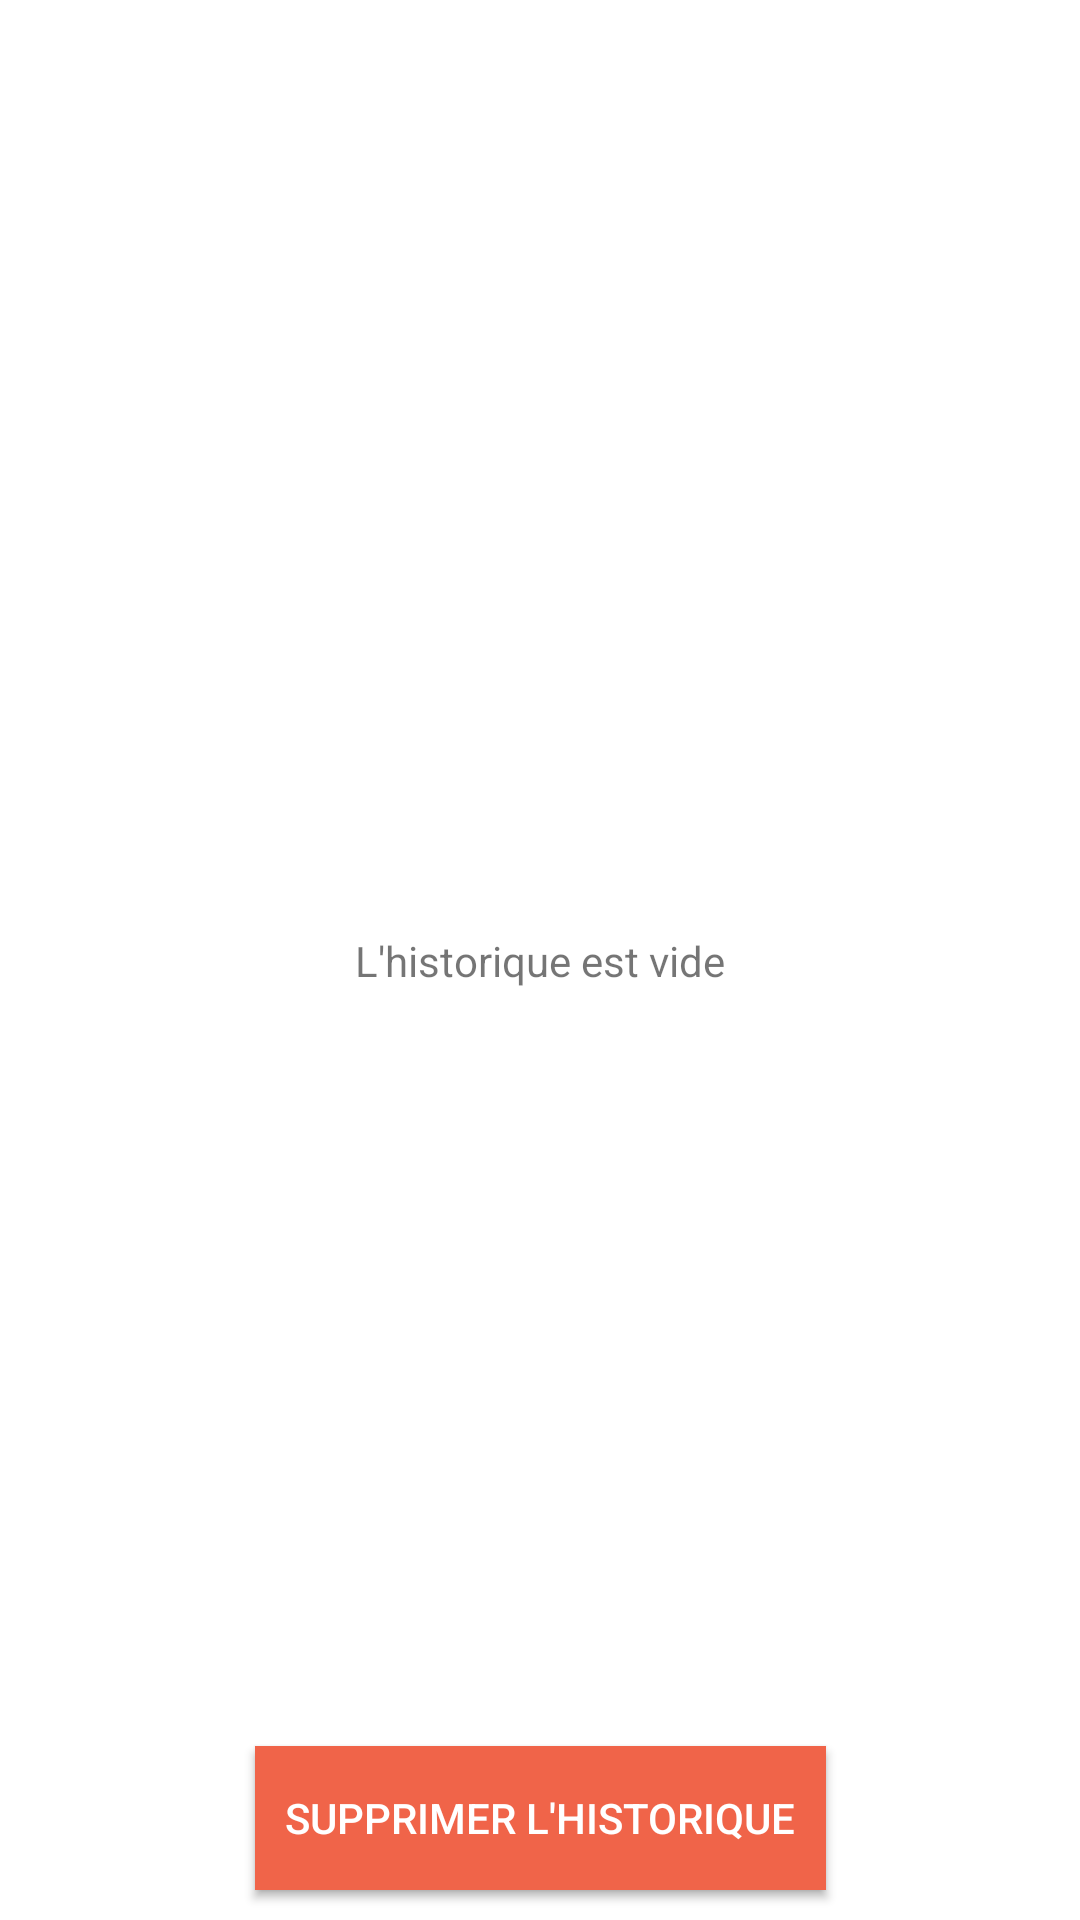

Here is an Android app screen rendered from its layout file. Give the layout XML and the strings, colors and styles it references.
<!-- AndroidManifest.xml: application theme AppTheme -->
<!-- res/layout/fragment_history.xml -->
<?xml version="1.0" encoding="utf-8"?>
<androidx.constraintlayout.widget.ConstraintLayout xmlns:android="http://schemas.android.com/apk/res/android"
    xmlns:app="http://schemas.android.com/apk/res-auto"
    xmlns:tools="http://schemas.android.com/tools"
    android:id="@+id/history_fragment"
    android:layout_width="match_parent"
    android:layout_height="match_parent"
    android:background="@color/FoodOriginWhite"
    android:backgroundTint="@color/FoodOriginWhite">

    

    <TextView
        android:id="@+id/textEmptyHistory"
        android:layout_width="wrap_content"
        android:layout_height="wrap_content"
        android:text="@string/txt_empty_history"
        app:layout_constraintBottom_toBottomOf="parent"
        app:layout_constraintEnd_toEndOf="parent"
        app:layout_constraintStart_toStartOf="@+id/listView"
        app:layout_constraintTop_toTopOf="parent"/>


    <Button
        android:id="@+id/buttonDeleteHistory"
        android:layout_width="wrap_content"
        android:layout_height="wrap_content"
        android:layout_marginBottom="10dp"
        android:text="@string/txt_delete_history"
        android:background="@color/FoodOriginOrange"
        android:textColor="@color/FoodOriginWhite"
        android:paddingLeft="10dp"
        android:paddingRight="10dp"
        app:layout_constraintBottom_toBottomOf="parent"
        app:layout_constraintEnd_toEndOf="parent"
        app:layout_constraintStart_toStartOf="parent" />

    <ListView
        android:id="@+id/listView"
        android:layout_width="match_parent"
        android:layout_height="match_parent"
        android:choiceMode="singleChoice"
        android:clipToPadding="false"
        android:divider="@color/FoodOriginWhite"
        android:dividerHeight="10dp"
        android:listSelector="@color/transparent"
        android:padding="10dp"
        app:layout_constraintBottom_toBottomOf="parent"
        app:layout_constraintEnd_toEndOf="parent"
        app:layout_constraintHorizontal_bias="0.0"
        app:layout_constraintStart_toStartOf="parent"
        app:layout_constraintTop_toTopOf="parent"
        app:layout_constraintVertical_bias="1.0">

    </ListView>

</androidx.constraintlayout.widget.ConstraintLayout>
<!-- resources referenced by this layout -->
<resources>
  <color name="FoodOriginOrange">#F06449</color>
  <color name="FoodOriginWhite">#FFFFFF</color>
  <color name="transparent">#00000000</color>
  <!-- drawable tuto_image: png bitmap (drawable, 120306 bytes) -->
  <string name="txt_delete_history">Supprimer l\'historique</string>
  <string name="txt_empty_history">L\'historique est vide</string>
  <style name="AppTheme" parent="Theme.AppCompat.Light.NoActionBar">
          
          <item name="colorPrimary">@color/colorPrimary</item>
          <item name="colorPrimaryDark">@color/FoodOriginBlack</item>
          <item name="colorAccent">@color/colorAccent</item>
          <item name="android:spotShadowAlpha">0.3</item>
          
      </style>
  <color name="colorPrimary">#008577</color>
  <color name="FoodOriginBlack"> #000000</color>
  <color name="colorAccent">#C6533C</color>
</resources>
